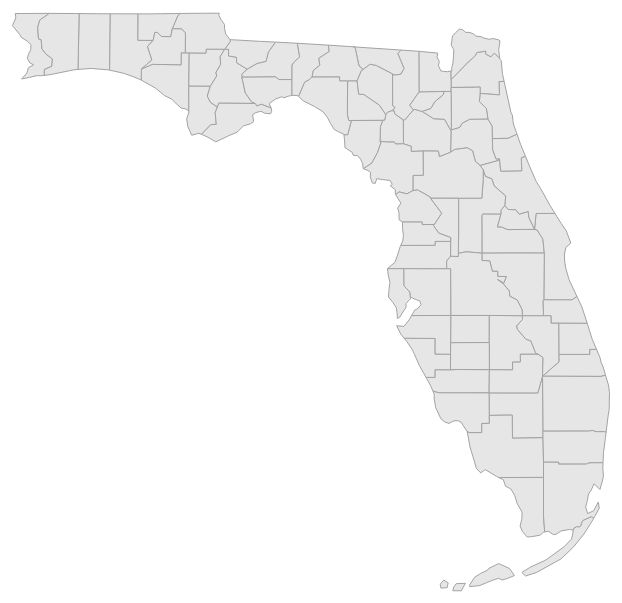
D3 v4 page, settled after 360 driven frames (6 s of simulated time); the page loaded 1 data file(s).


    //Width and height
    var w = 700;
    var h = 700;

			//Define map projection
			var projection = d3.geoMercator()
			.scale(4500)
		    .center([-83.8335315,27.798020802957016]) //projection center
		    .translate([w/2,h/2]) //translate to center the map in view

			//Define path generator
			var path = d3.geoPath()
			.projection(projection);

			//Create SVG element
			var svg = d3.select("#mapa")
			.append("svg")
			.attr("width", w)
			.attr("height", h)
			.classed("mapa", true);

			var grupoMapa = svg.append("g")
			.attr("width", w)
			.attr("height", h);

			var scaleRadio = d3.scaleSqrt()
			.domain([0, 24])
			.range([0, 5]);

			//Carga el CSV de HISPANOS
			d3.csv("hispanic-counties.csv", function(data) {


				//Carga el GEOJSON de los condados 
				d3.json("floridaCounties.geojson", function(json) {


					//Función que une los datos del CSV y el mapa GEOJSON
					var unirDatos = function(){

						//Unir los datos de hispanos al GeoJSON
						//Loop through once for each ag. data value
						for (var i = 0; i < data.length; i++) {
							
							//Grab state name
							var dataCounty = data[i].countyName;
							
							
							//Grab data value, and convert from string to float
							var dataValue = parseFloat(data[i].porcentajeHispanics);
							

							//Find the corresponding state inside the GeoJSON
							for (var j = 0; j < json.features.length; j++) {
								

								var jsonCounty = json.features[j].properties.NAME;
								

								if (dataCounty == jsonCounty) {

									//Copy the data value into the JSON
									json.features[j].properties.value = dataValue;
									
									//Stop looking through the JSON
									break;
								}
							}
						};

					};




					//Pintar el mapa
					grupoMapa.selectAll("path")
					.data(json.features)
					.enter()
					.append("path")
					.attr("d", path)
					.style("fill", "#e6e6e6")
					.classed("condado", true)
					//TOOLTIP DE CONDADOS
					.on("mouseover", function(d,i) {

						var xPosition =  path.centroid(d)[0];
						var yPosition =  path.centroid(d)[1];
						
						// var yPosition = parseFloat();


	     //      						//Pintar Círculos
						// grupoMapa.selectAll("circle")
						// .data(json.features)
						// .enter()
						// .append("circle")
						// .attr("cx", function (d,i){
						// 	return path.centroid(d)[0]; })
						// .attr("cy", function (d,i){ return path.centroid(d)[1]; })
						// .attr("r", function(d){
						// 	return scaleRadio(d.properties.value);})
						// .classed("bolasMapa", true);



					//Update the tooltip position and value
					d3.select("#tooltip")
						.style("left", xPosition + "px")
						.style("top", yPosition + "px")						
						.select("#value")
						.text(d.properties.value);
			   
					//Show the tooltip
					d3.select("#tooltip").classed("hidden", false);

			   })
			   .on("mouseout", function() {
			   
					//Hide the tooltip
					d3.select("#tooltip").classed("hidden", true);
					
			   })
					unirDatos();
					
					

				});		
			});

		

### data: floridaCounties.geojson
{
 "type": "FeatureCollection",
 "crs": {
  "type": "name",
  "properties": {
   "name": "urn:ogc:def:crs:EPSG::4269"
  }
 },
 "features": [
  {
   "type": "Feature",
   "properties": {
    "STATEFP": "12",
    "COUNTYFP": "091",
    "COUNTYNS": "00306915",
    "AFFGEOID": "0500000US12091",
    "GEOID": "12091",
    "NAME": "Okaloosa",
    "LSAD": "06",
    "ALAND": 2409367483,
    "AWATER": 393201898
   },
   "geometry": {
    "type": "MultiPolygon",
    "coordinates": "[... 1 items]"
   }
  },
  {
   "type": "Feature",
   "properties": {
    "STATEFP": "12",
    "COUNTYFP": "095",
    "COUNTYNS": "00295750",
    "AFFGEOID": "0500000US12095",
    "GEOID": "12095",
    "NAME": "Orange",
    "LSAD": "06",
    "ALAND": 2339138134,
    "AWATER": 259141175
   },
   "geometry": {
    "type": "MultiPolygon",
    "coordinates": "[... 1 items]"
   }
  },
  {
   "type": "Feature",
   "properties": {
    "STATEFP": "12",
    "COUNTYFP": "049",
    "COUNTYNS": "00295746",
    "AFFGEOID": "0500000US12049",
    "GEOID": "12049",
    "NAME": "Hardee",
    "LSAD": "06",
    "ALAND": 1651867901,
    "AWATER": 1439673
   },
   "geometry": {
    "type": "MultiPolygon",
    "coordinates": "[... 1 items]"
   }
  },
  {
   "type": "Feature",
   "properties": {
    "STATEFP": "12",
    "COUNTYFP": "107",
    "COUNTYNS": "00306910",
    "AFFGEOID": "0500000US12107",
    "GEOID": "12107",
    "NAME": "Putnam",
    "LSAD": "06",
    "ALAND": 1885167090,
    "AWATER": 256548320
   },
   "geometry": {
    "type": "MultiPolygon",
    "coordinates": "[... 1 items]"
   }
  },
  {
   "type": "Feature",
   "properties": {
    "STATEFP": "12",
    "COUNTYFP": "009",
    "COUNTYNS": "00295749",
    "AFFGEOID": "0500000US12009",
    "GEOID": "12009",
    "NAME": "Brevard",
    "LSAD": "06",
    "ALAND": 2629333877,
    "AWATER": 1403340249
   },
   "geometry": {
    "type": "MultiPolygon",
    "coordinates": "[... 1 items]"
   }
  },
  {
   "type": "Feature",
   "properties": {
    "STATEFP": "12",
    "COUNTYFP": "015",
    "COUNTYNS": "00295742",
    "AFFGEOID": "0500000US12015",
    "GEOID": "12015",
    "NAME": "Charlotte",
    "LSAD": "06",
    "ALAND": 1764104254,
    "AWATER": 458735963
   },
   "geometry": {
    "type": "MultiPolygon",
    "coordinates": "[... 1 items]"
   }
  },
  {
   "type": "Feature",
   "properties": {
    "STATEFP": "12",
    "COUNTYFP": "067",
    "COUNTYNS": "00295732",
    "AFFGEOID": "0500000US12067",
    "GEOID": "12067",
    "NAME": "Lafayette",
    "LSAD": "06",
    "ALAND": 1407329163,
    "AWATER": 11745118
   },
   "geometry": {
    "type": "MultiPolygon",
    "coordinates": "[... 1 items]"
   }
  },
  {
   "type": "Feature",
   "properties": {
    "STATEFP": "12",
    "COUNTYFP": "115",
    "COUNTYNS": "00295741",
    "AFFGEOID": "0500000US12115",
    "GEOID": "12115",
    "NAME": "Sarasota",
    "LSAD": "06",
    "ALAND": 1439588493,
    "AWATER": 438890089
   },
   "geometry": {
    "type": "MultiPolygon",
    "coordinates": "[... 1 items]"
   }
  },
  "... 59 more items"
 ]
}